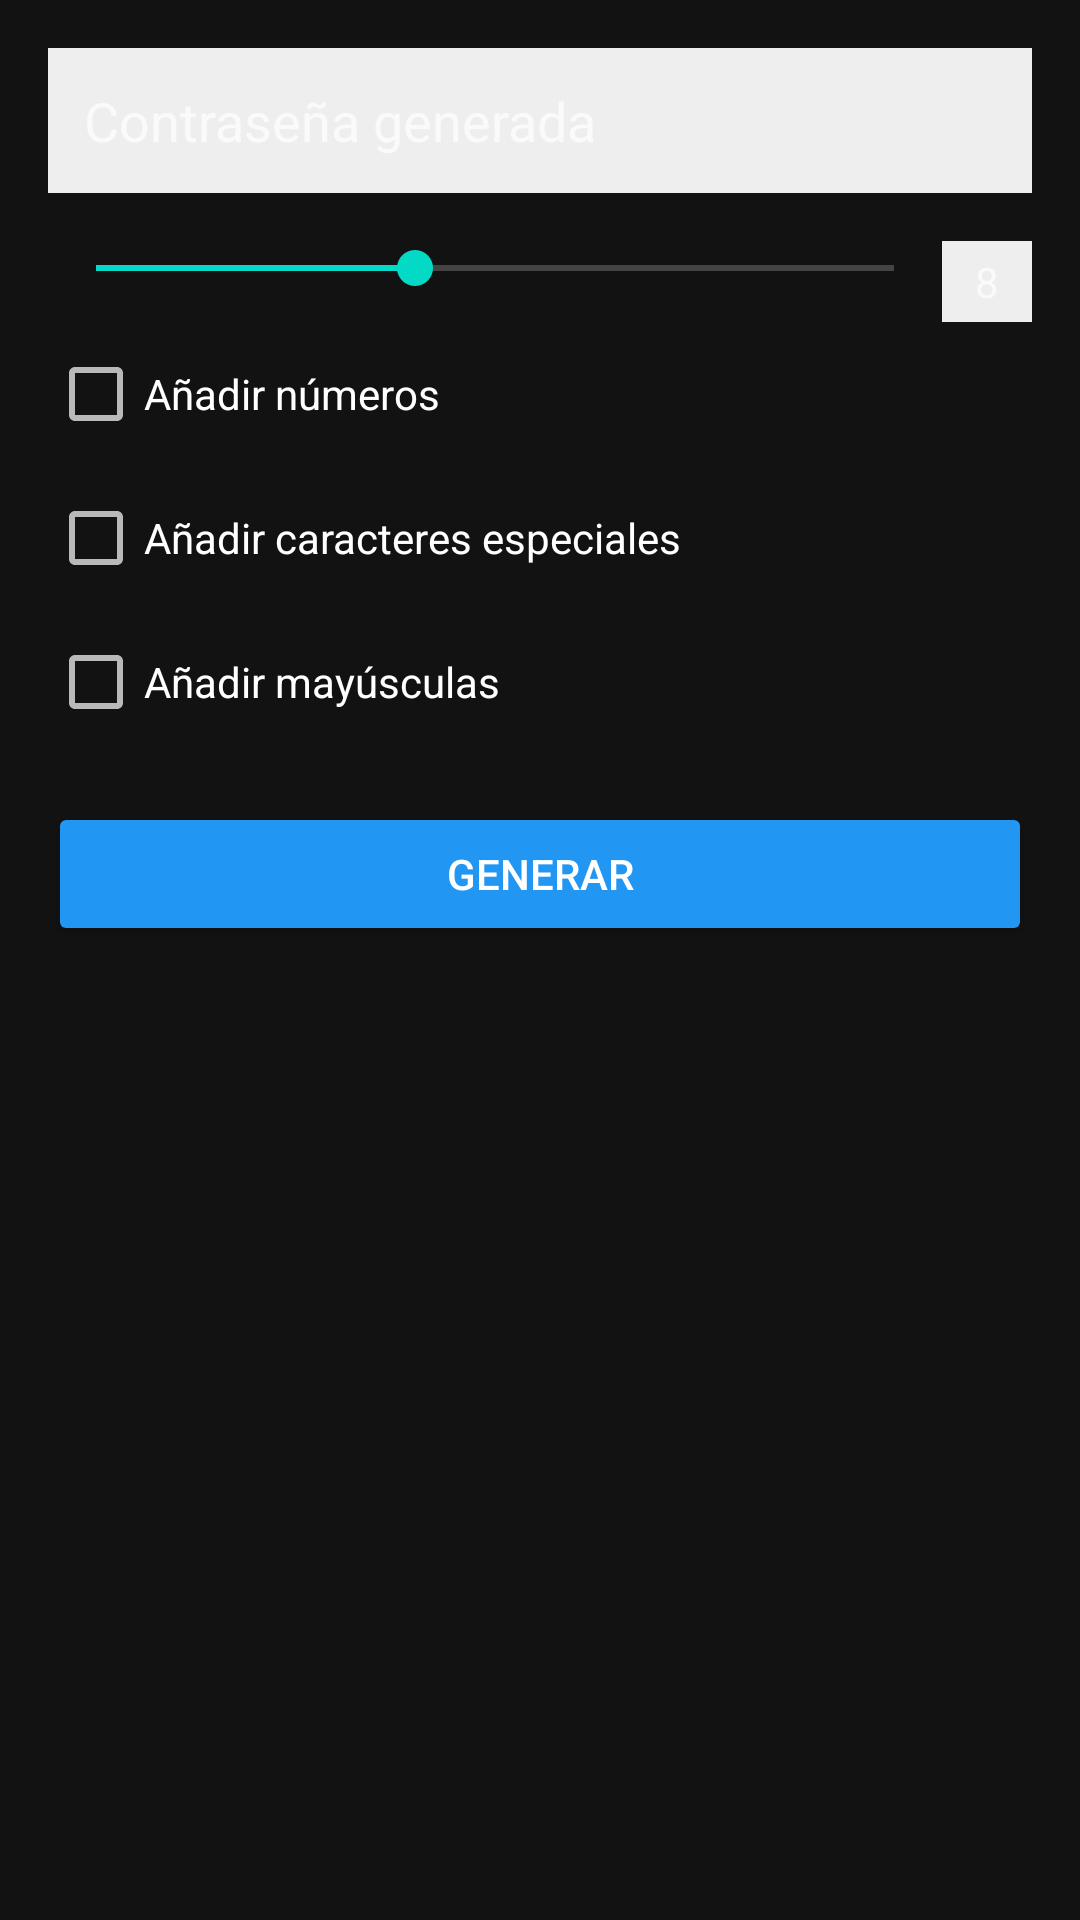

Produce the Android XML layout that renders to this screen, including the resource entries it uses.
<!-- AndroidManifest.xml: application theme Theme.ContraseniaProyecto -->
<!-- res/layout/activity_generador.xml -->
<?xml version="1.0" encoding="utf-8"?>
<LinearLayout xmlns:android="http://schemas.android.com/apk/res/android"
    android:layout_width="match_parent"
    android:layout_height="match_parent"
    android:orientation="vertical"
    android:padding="16dp">

    <EditText
        android:id="@+id/passwordEditText"
        android:layout_width="match_parent"
        android:layout_height="wrap_content"
        android:hint="Contraseña generada"
        android:inputType="textNoSuggestions"
        android:padding="12dp"
        android:background="#EEEEEE"
        android:layout_marginBottom="16dp"/>

    <LinearLayout
        android:layout_width="match_parent"
        android:layout_height="wrap_content"
        android:orientation="horizontal">

        <SeekBar
            android:id="@+id/lengthSeekBar"
            android:layout_width="0dp"
            android:layout_height="wrap_content"
            android:layout_weight="1"
            android:max="20"
            android:progress="8" />

        <TextView
            android:id="@+id/lengthTextView"
            android:layout_width="wrap_content"
            android:layout_height="wrap_content"
            android:text="8"
            android:background="#EEEEEE"
            android:padding="4dp"
            android:minWidth="30dp"
            android:gravity="center"/>
    </LinearLayout>

    <CheckBox
        android:id="@+id/numbersCheckBox"
        android:layout_width="wrap_content"
        android:layout_height="wrap_content"
        android:text="Añadir números" />

    <CheckBox
        android:id="@+id/specialCharsCheckBox"
        android:layout_width="wrap_content"
        android:layout_height="wrap_content"
        android:text="Añadir caracteres especiales" />

    <CheckBox
        android:id="@+id/upperCaseCheckBox"
        android:layout_width="wrap_content"
        android:layout_height="wrap_content"
        android:text="Añadir mayúsculas" />

    <Button
        android:id="@+id/generateButton"
        android:layout_width="match_parent"
        android:layout_height="wrap_content"
        android:layout_marginTop="16dp"
        android:backgroundTint="#2196F3"
        android:text="Generar" />

</LinearLayout>
<!-- resources referenced by this layout -->
<resources>
  <style name="Theme.ContraseniaProyecto" parent="Theme.MaterialComponents.NoActionBar">
          
          <item name="colorPrimary">@color/purple_500</item>
          <item name="colorPrimaryVariant">@color/purple_700</item>
          <item name="colorOnPrimary">@color/white</item>
          
          <item name="colorSecondary">@color/teal_200</item>
          <item name="colorSecondaryVariant">@color/teal_700</item>
          <item name="colorOnSecondary">@color/black</item>
          
          <item name="android:statusBarColor">?attr/colorPrimaryVariant</item>
          
      </style>
  <color name="purple_500">#FF6200EE</color>
  <color name="purple_700">#FF3700B3</color>
  <color name="white">#FFFFFFFF</color>
  <color name="teal_200">#FF03DAC5</color>
  <color name="teal_700">#FF018786</color>
  <color name="black">#FF000000</color>
</resources>
